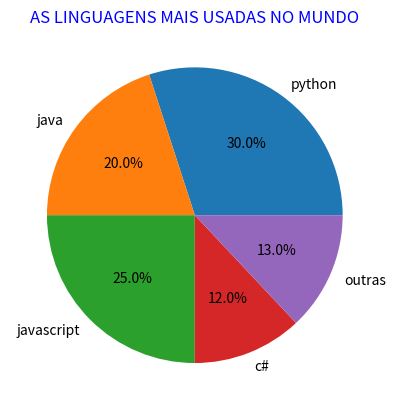

Here is the Python script that generated this plot:
import matplotlib.pyplot as plt

x = ['python', 'java', 'javascript', 'c#', 'outras']
y = [30,20,25,12,13]

plt.title('AS LINGUAGENS MAIS USADAS NO MUNDO', color='blue')
plt.pie(y, labels=x, autopct="%1.1f%%")
plt.show()